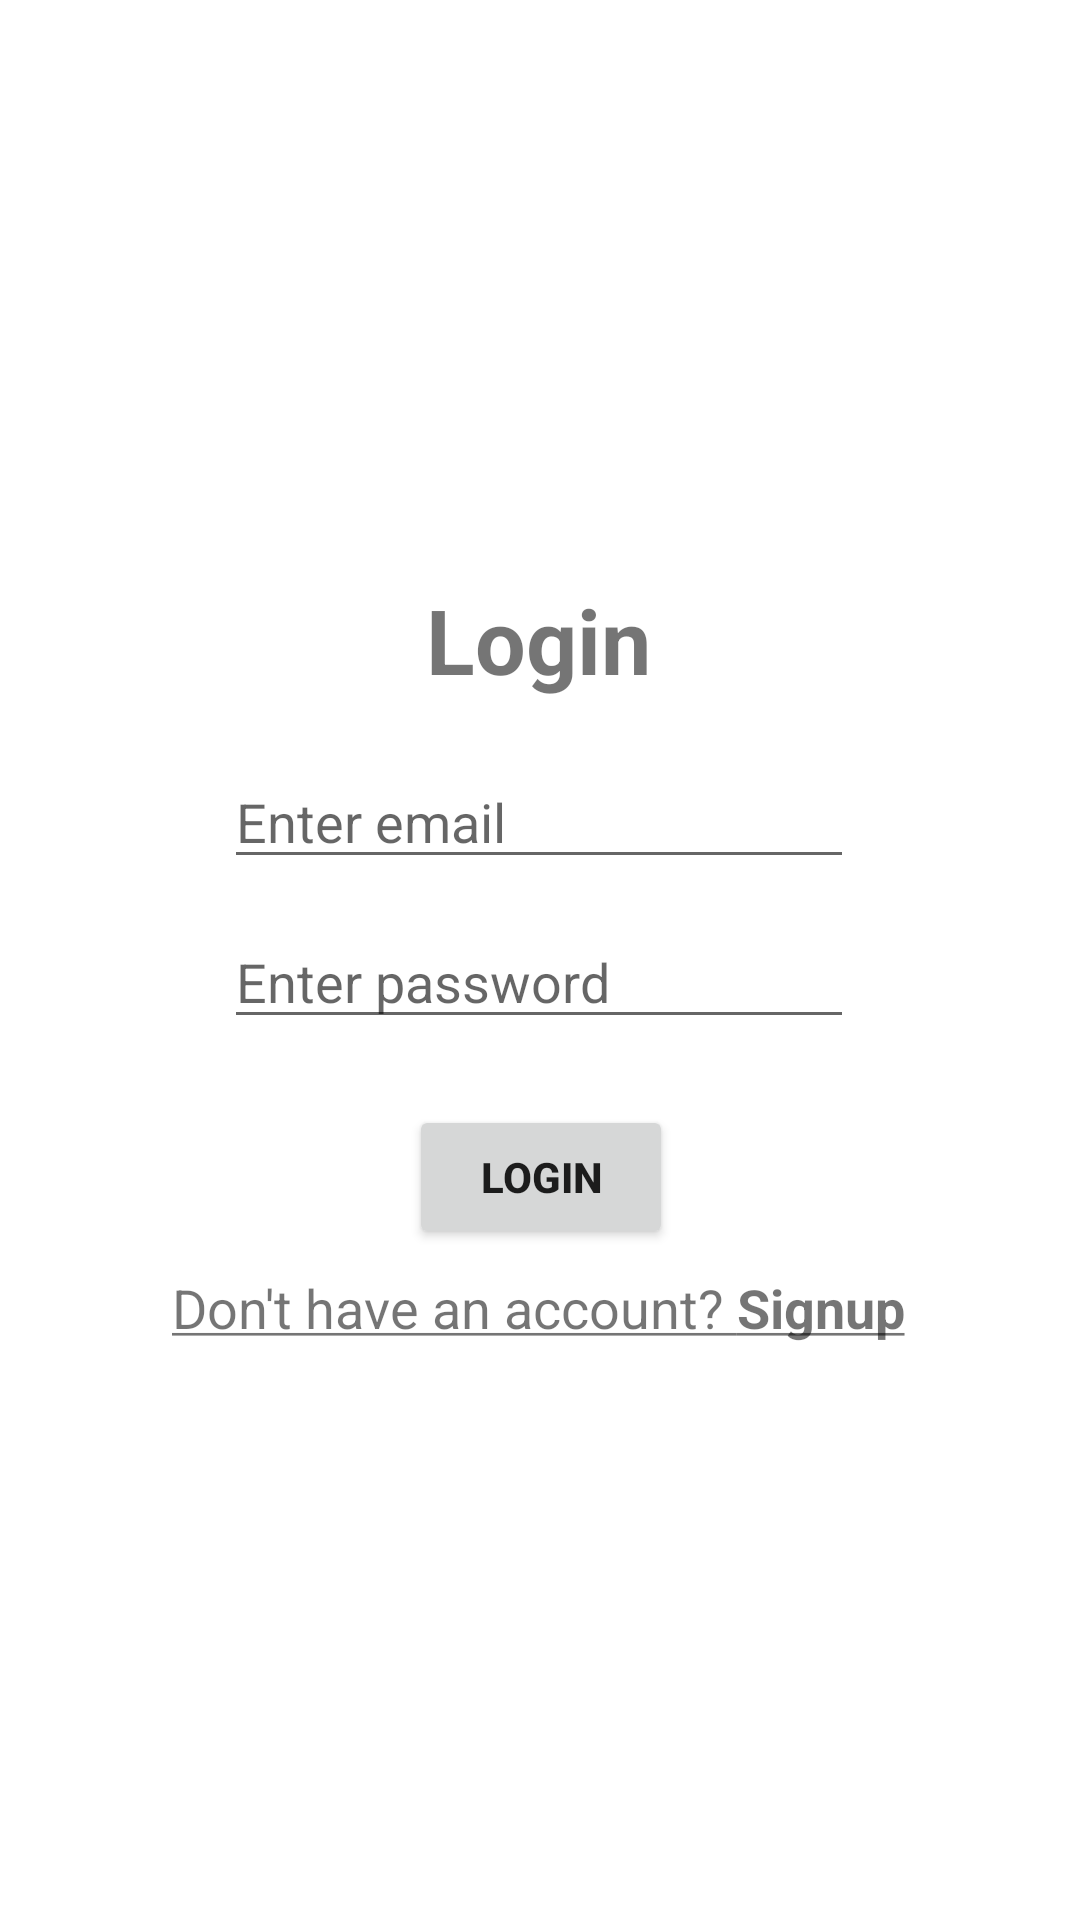

Android layout source for this screen:
<!-- AndroidManifest.xml: application theme Theme.EcommerceLoginAndSignup -->
<!-- res/layout/activity_login.xml -->
<?xml version="1.0" encoding="utf-8"?>
<androidx.constraintlayout.widget.ConstraintLayout xmlns:android="http://schemas.android.com/apk/res/android"
    xmlns:app="http://schemas.android.com/apk/res-auto"
    xmlns:tools="http://schemas.android.com/tools"
    android:layout_width="match_parent"
    android:layout_height="match_parent"
    tools:context=".login_activity">
    <TextView
        android:id="@+id/textView"
        android:layout_width="wrap_content"
        android:layout_height="wrap_content"
        android:text="@string/login"
        android:textSize="30sp"
        app:layout_constraintBottom_toBottomOf="parent"
        app:layout_constraintEnd_toEndOf="parent"
        app:layout_constraintHorizontal_bias="0.498"
        app:layout_constraintStart_toStartOf="parent"
        app:layout_constraintTop_toTopOf="parent"
        app:layout_constraintVertical_bias="0.322" />

    <EditText
        android:id="@+id/login_email_address"
        android:layout_width="wrap_content"
        android:layout_height="wrap_content"
        android:ems="10"
        android:hint="@string/enter_email"
        android:inputType="textEmailAddress"
        android:singleLine="true"
        app:layout_constraintBottom_toBottomOf="parent"
        app:layout_constraintEnd_toEndOf="parent"
        app:layout_constraintHorizontal_bias="0.497"
        app:layout_constraintStart_toStartOf="parent"
        app:layout_constraintTop_toBottomOf="@+id/textView"
        app:layout_constraintVertical_bias="0.050000012" />

    <EditText
        android:id="@+id/login_password"
        android:layout_width="wrap_content"
        android:layout_height="wrap_content"
        android:ems="10"
        android:hint="@string/enter_password"
        android:inputType="textPassword"
        app:layout_constraintBottom_toBottomOf="parent"
        app:layout_constraintEnd_toEndOf="parent"
        app:layout_constraintHorizontal_bias="0.497"
        app:layout_constraintStart_toStartOf="parent"
        app:layout_constraintTop_toBottomOf="@+id/login_email_address"
        app:layout_constraintVertical_bias="0.039"
        android:singleLine="true"/>

    <Button
        android:id="@+id/login_button"
        android:layout_width="wrap_content"
        android:layout_height="wrap_content"
        android:text="@string/login"
        app:layout_constraintBottom_toBottomOf="parent"
        app:layout_constraintEnd_toEndOf="parent"
        app:layout_constraintHorizontal_bias="0.501"
        app:layout_constraintStart_toStartOf="parent"
        app:layout_constraintTop_toBottomOf="@+id/login_password"
        app:layout_constraintVertical_bias="0.089999974" />

    <TextView
        android:id="@+id/signup_activity_open"
        android:layout_width="wrap_content"
        android:layout_height="wrap_content"
        android:text="@string/don_t_have_an_account"
        android:textSize="18sp"
        app:layout_constraintBottom_toBottomOf="parent"
        app:layout_constraintEnd_toEndOf="parent"
        app:layout_constraintHorizontal_bias="0.497"
        app:layout_constraintStart_toStartOf="parent"
        app:layout_constraintTop_toBottomOf="@+id/login_button"
        app:layout_constraintVertical_bias="0.036" />

    <ProgressBar
        android:id="@+id/login_progressBar"
        style="?android:attr/progressBarStyle"
        android:layout_width="wrap_content"
        android:layout_height="wrap_content"
        android:visibility="invisible"
        app:layout_constraintBottom_toBottomOf="parent"
        app:layout_constraintEnd_toEndOf="parent"
        app:layout_constraintHorizontal_bias="0.498"
        app:layout_constraintStart_toStartOf="parent"
        app:layout_constraintTop_toTopOf="parent"
        app:layout_constraintVertical_bias="0.499" />

</androidx.constraintlayout.widget.ConstraintLayout>
<!-- resources referenced by this layout -->
<resources>
  <string name="don_t_have_an_account"><u>Don\'t have an account? <b>Signup</b></u></string>
  <string name="enter_email">Enter email</string>
  <string name="enter_password">Enter password</string>
  <string name="login"><b>Login</b></string>
  <style name="Theme.EcommerceLoginAndSignup" parent="Theme.MaterialComponents.DayNight.DarkActionBar">
          
          <item name="colorPrimary">@color/purple_500</item>
          <item name="colorPrimaryVariant">@color/purple_700</item>
          <item name="colorOnPrimary">@color/white</item>
          
          <item name="colorSecondary">@color/teal_200</item>
          <item name="colorSecondaryVariant">@color/teal_700</item>
          <item name="colorOnSecondary">@color/black</item>
          
          <item name="android:statusBarColor" tools:targetApi="l">?attr/colorPrimaryVariant</item>
          
      </style>
  <!-- not gathered from this repository: default colours our renderer supplied (Android Studio template values) -->
  <color name="purple_500">#FF6200EE</color>
  <color name="purple_700">#FF3700B3</color>
  <color name="teal_200">#FF03DAC5</color>
  <color name="teal_700">#FF018786</color>
  <color name="black">#FF000000</color>
  <color name="white">#FFFFFFFF</color>
</resources>
